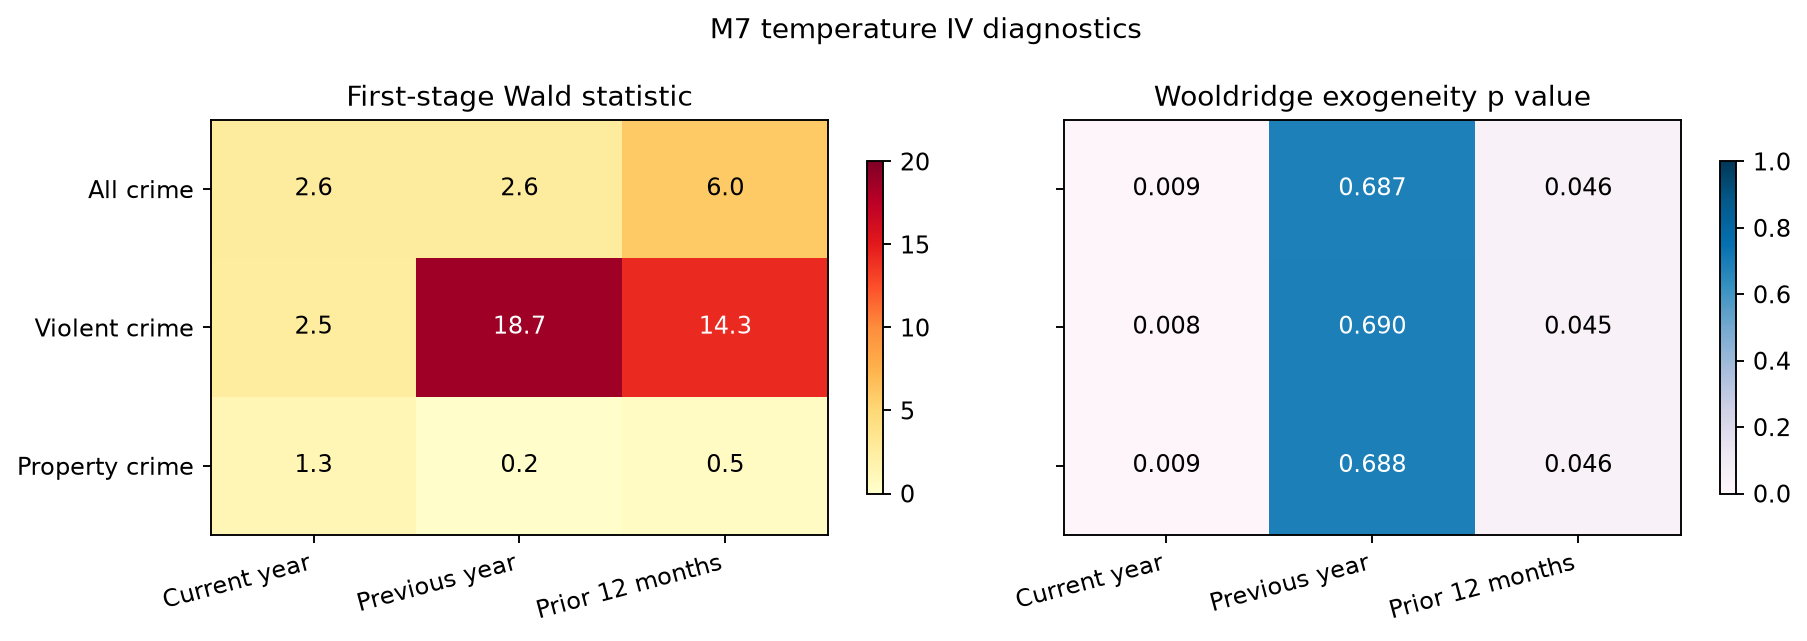

The file beside this chart, header and first rows:
crime, exposure, N, first_stage_beta_per_hot_day, first_stage_se_weather_cell, first_stage_F_weather_cell, partial_R2, wooldridge_exogeneity_chi2, wooldridge_exogeneity_p, F_at_least_10, requires_IV_if_valid_instrument
allcrime, annual, 338347, -0.004155, 0.002561, 2.633, 0.0007675, 6.841, 0.008909, False, Yes
violentcrime, annual, 338347, -0.006232, 0.003926, 2.519, 0.0005101, 6.977, 0.008255, False, Yes
propertycrime, annual, 338347, -0.003146, 0.002769, 1.291, 0.0003042, 6.833, 0.008948, False, Yes
allcrime, lagyear, 338347, -0.003807, 0.002339, 2.649, 0.0007535, 0.1621, 0.6873, False, No
violentcrime, lagyear, 338347, -0.01276, 0.002947, 18.74, 0.002221, 0.1588, 0.6903, True, No
propertycrime, lagyear, 338347, -0.001356, 0.003156, 0.1846, 6.7066299891179e-05, 0.161, 0.6882, False, No
allcrime, prior12, 338347, -0.001182, 0.0004821, 6.007, 0.0003262, 3.982, 0.04598, False, Yes
violentcrime, prior12, 338347, -0.003646, 0.0009654, 14.27, 0.0008359, 4.027, 0.04478, True, Yes
propertycrime, prior12, 338347, -0.0004252, 0.000584, 0.5302, 2.9805496733037556e-05, 3.979, 0.04608, False, Yes
